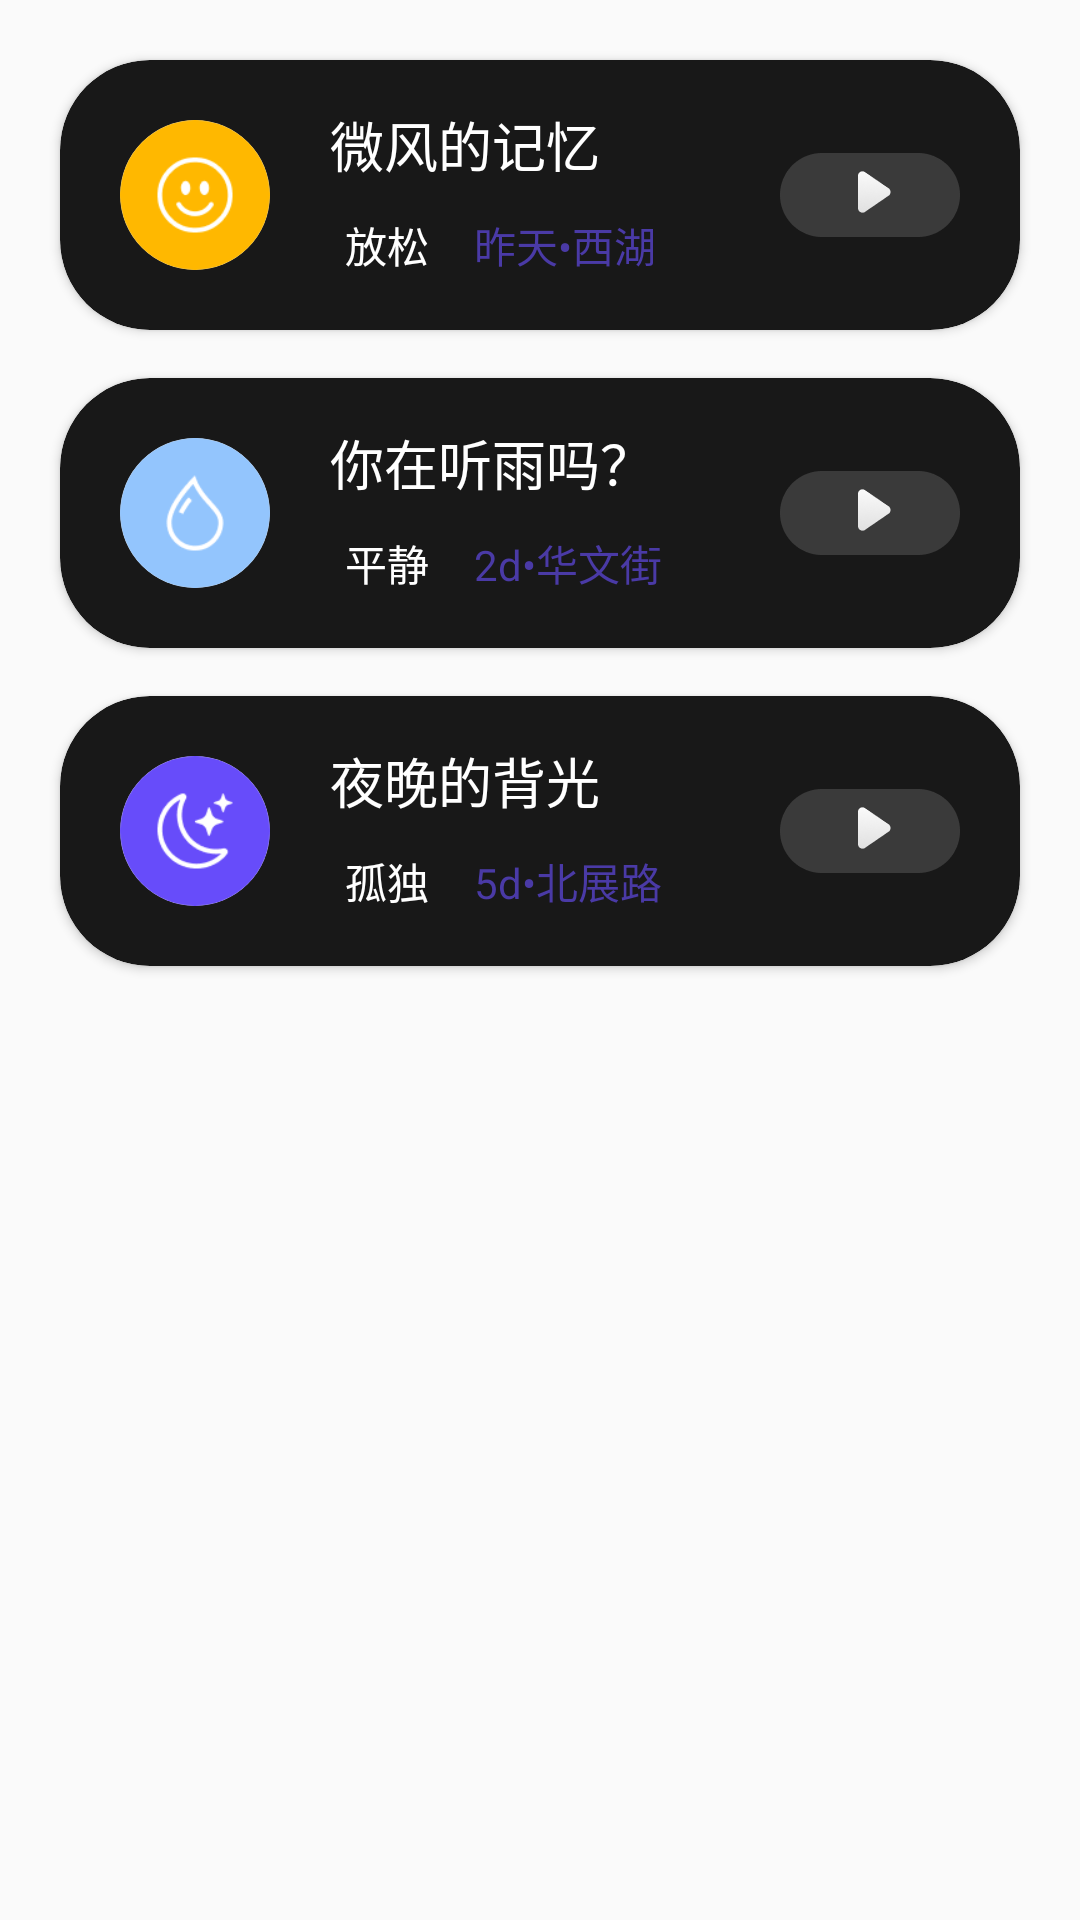

Layout XML and referenced resources for this Android screen:
<!-- AndroidManifest.xml: application theme Theme.EchoPaw -->
<!-- res/layout/view_pager_item.xml -->
<?xml version="1.0" encoding="utf-8"?>
<androidx.core.widget.NestedScrollView xmlns:android="http://schemas.android.com/apk/res/android"
    android:layout_width="match_parent"
    android:layout_height="match_parent"
    xmlns:app="http://schemas.android.com/apk/res-auto"
    android:backgroundTint="@android:color/transparent">

    <LinearLayout
        android:orientation="vertical"
        android:layout_width="match_parent"
        android:layout_height="wrap_content">

        <androidx.cardview.widget.CardView
            android:layout_width="match_parent"
            android:layout_height="wrap_content"
            android:layout_marginStart="20dp"
            android:layout_marginEnd="20dp"
            android:layout_marginBottom="16dp"
            android:layout_marginTop="20dp"
            app:cardBackgroundColor="@color/card_background_mine"
            app:cardCornerRadius="30dp">

            <LinearLayout
                android:orientation="horizontal"
                android:layout_width="match_parent"
                android:layout_height="match_parent">

                <ImageView
                    android:layout_width="50dp"
                    android:layout_height="50dp"
                    android:layout_gravity="center_vertical"
                    android:layout_margin="20dp"
                    android:background="@drawable/circle_shape"
                    android:clipToOutline="true"
                    android:contentDescription="@null"
                    android:scaleType="centerCrop"
                    android:src="@drawable/xiaolian"/>

                <LinearLayout
                    android:orientation="vertical"
                    android:layout_width="0dp"
                    android:layout_height="wrap_content"
                    android:layout_weight="1"
                    android:layout_marginTop="15dp">

                    <TextView
                        android:layout_width="wrap_content"
                        android:layout_height="wrap_content"
                        android:ellipsize="end"
                        android:maxLines="1"
                        android:text="微风的记忆"
                        android:textColor="@color/white"
                        android:textSize="18sp" />

                    <LinearLayout
                        android:orientation="horizontal"
                        android:layout_width="wrap_content"
                        android:layout_height="wrap_content"
                        android:layout_marginTop="10dp">

                        <TextView
                            android:layout_width="wrap_content"
                            android:layout_height="wrap_content"
                            android:background="@drawable/rounded_tv"
                            android:backgroundTint="@color/tag_relax"
                            android:ellipsize="end"
                            android:gravity="center"
                            android:maxLines="1"
                            android:paddingStart="5dp"
                            android:paddingEnd="5dp"
                            android:text="放松"
                            android:textColor="@color/white"
                            android:textSize="14sp"/>

                        <TextView
                            android:layout_width="wrap_content"
                            android:layout_height="wrap_content"
                            android:text="昨天•西湖"
                            android:textColor="@color/tag_location"
                            android:textSize="14sp"
                            android:layout_marginStart="10dp"/>
                    </LinearLayout>

                </LinearLayout>

                <ImageView
                    android:layout_width="60dp"
                    android:layout_height="30dp"
                    android:layout_gravity="center_vertical"
                    android:src="@drawable/bofang"
                    android:layout_margin="20dp"/>

            </LinearLayout>

        </androidx.cardview.widget.CardView>

        <androidx.cardview.widget.CardView
            android:layout_width="match_parent"
            android:layout_height="wrap_content"
            android:layout_marginStart="20dp"
            android:layout_marginEnd="20dp"
            android:layout_marginBottom="16dp"
            app:cardBackgroundColor="@color/card_background_mine"
            app:cardCornerRadius="30dp">

            <LinearLayout
                android:orientation="horizontal"
                android:layout_width="match_parent"
                android:layout_height="match_parent">

                <ImageView
                    android:layout_width="50dp"
                    android:layout_height="50dp"
                    android:layout_gravity="center_vertical"
                    android:layout_margin="20dp"
                    android:background="@drawable/circle_shape"
                    android:clipToOutline="true"
                    android:contentDescription="@null"
                    android:scaleType="centerCrop"
                    android:src="@drawable/shuidi"/>

                <LinearLayout
                    android:orientation="vertical"
                    android:layout_width="0dp"
                    android:layout_height="wrap_content"
                    android:layout_weight="1"
                    android:layout_marginTop="15dp">

                    <TextView
                        android:layout_width="wrap_content"
                        android:layout_height="wrap_content"
                        android:ellipsize="end"
                        android:maxLines="1"
                        android:text="你在听雨吗？"
                        android:textColor="@color/white"
                        android:textSize="18sp" />

                    <LinearLayout
                        android:orientation="horizontal"
                        android:layout_width="wrap_content"
                        android:layout_height="wrap_content"
                        android:layout_marginTop="10dp">

                        <TextView
                            android:layout_width="wrap_content"
                            android:layout_height="wrap_content"
                            android:background="@drawable/rounded_tv"
                            android:backgroundTint="@color/tag_calm"
                            android:ellipsize="end"
                            android:gravity="center"
                            android:maxLines="1"
                            android:paddingStart="5dp"
                            android:paddingEnd="5dp"
                            android:text="平静"
                            android:textColor="@color/white"
                            android:textSize="14sp"/>

                        <TextView
                            android:layout_width="wrap_content"
                            android:layout_height="wrap_content"
                            android:text="2d•华文街"
                            android:textColor="@color/tag_location"
                            android:textSize="14sp"
                            android:layout_marginStart="10dp"/>
                    </LinearLayout>

                </LinearLayout>

                <ImageView
                    android:layout_width="60dp"
                    android:layout_height="30dp"
                    android:layout_gravity="center_vertical"
                    android:src="@drawable/bofang"
                    android:layout_margin="20dp"/>

            </LinearLayout>

        </androidx.cardview.widget.CardView>

        <androidx.cardview.widget.CardView
            android:layout_width="match_parent"
            android:layout_height="wrap_content"
            android:layout_marginStart="20dp"
            android:layout_marginEnd="20dp"
            app:cardBackgroundColor="@color/card_background_mine"
            app:cardCornerRadius="30dp">

            <LinearLayout
                android:orientation="horizontal"
                android:layout_width="match_parent"
                android:layout_height="match_parent">

                <ImageView
                    android:layout_width="50dp"
                    android:layout_height="50dp"
                    android:layout_gravity="center_vertical"
                    android:layout_margin="20dp"
                    android:background="@drawable/circle_shape"
                    android:clipToOutline="true"
                    android:contentDescription="@null"
                    android:scaleType="centerCrop"
                    android:src="@drawable/yueliang"/>

                <LinearLayout
                    android:orientation="vertical"
                    android:layout_width="0dp"
                    android:layout_height="wrap_content"
                    android:layout_weight="1"
                    android:layout_marginTop="15dp">

                    <TextView
                        android:layout_width="wrap_content"
                        android:layout_height="wrap_content"
                        android:ellipsize="end"
                        android:maxLines="1"
                        android:text="夜晚的背光"
                        android:textColor="@color/white"
                        android:textSize="18sp" />

                    <LinearLayout
                        android:orientation="horizontal"
                        android:layout_width="wrap_content"
                        android:layout_height="wrap_content"
                        android:layout_marginTop="10dp">

                        <TextView
                            android:layout_width="wrap_content"
                            android:layout_height="wrap_content"
                            android:background="@drawable/rounded_tv"
                            android:backgroundTint="@color/tag_lonely"
                            android:ellipsize="end"
                            android:gravity="center"
                            android:maxLines="1"
                            android:paddingStart="5dp"
                            android:paddingEnd="5dp"
                            android:text="孤独"
                            android:textColor="@color/white"
                            android:textSize="14sp"/>

                        <TextView
                            android:layout_width="wrap_content"
                            android:layout_height="wrap_content"
                            android:text="5d•北展路"
                            android:textColor="@color/tag_location"
                            android:textSize="14sp"
                            android:layout_marginStart="10dp"/>
                    </LinearLayout>

                </LinearLayout>

                <ImageView
                    android:layout_width="60dp"
                    android:layout_height="30dp"
                    android:layout_gravity="center_vertical"
                    android:src="@drawable/bofang"
                    android:layout_margin="20dp"/>

            </LinearLayout>

        </androidx.cardview.widget.CardView>

        <View
            android:layout_width="match_parent"
            android:layout_height="500dp"/>

        <TextView
            android:layout_width="match_parent"
            android:layout_height="wrap_content"
            android:text="我也是有底线的, 下面什么也没有啦~"
            android:textColor="@color/white"
            android:textSize="14sp"
            android:gravity="center"
            android:padding="10dp"/>

    </LinearLayout>


</androidx.core.widget.NestedScrollView>
<!-- resources referenced by this layout -->
<resources>
  <color name="card_background_mine">#181818</color>
  <color name="tag_calm">#93C5FD</color>
  <color name="tag_location">#4A3AA6</color>
  <color name="tag_lonely">#684EFB</color>
  <color name="tag_relax">#FFB800</color>
  <color name="white">#FFFFFFFF</color>
  <!-- drawable bofang: png bitmap (drawable, 2474 bytes) -->
  <!-- drawable circle_shape (drawable) -->
  <?xml version="1.0" encoding="utf-8"?>
  <shape xmlns:android="http://schemas.android.com/apk/res/android" android:shape="oval">
      <solid android:color="#00000000"/>
      <stroke android:width="2dp" android:color="#CCCCCC" />
  </shape>
  <!-- drawable shuidi: png bitmap (drawable, 3318 bytes) -->
  <!-- drawable xiaolian: png bitmap (drawable, 3378 bytes) -->
  <!-- drawable yueliang: png bitmap (drawable, 4001 bytes) -->
  <style name="Theme.EchoPaw" parent="Base.Theme.EchoPaw" />
  <style name="Base.Theme.EchoPaw" parent="Theme.MaterialComponents.DayNight.NoActionBar.Bridge">
          
          
      </style>
</resources>
